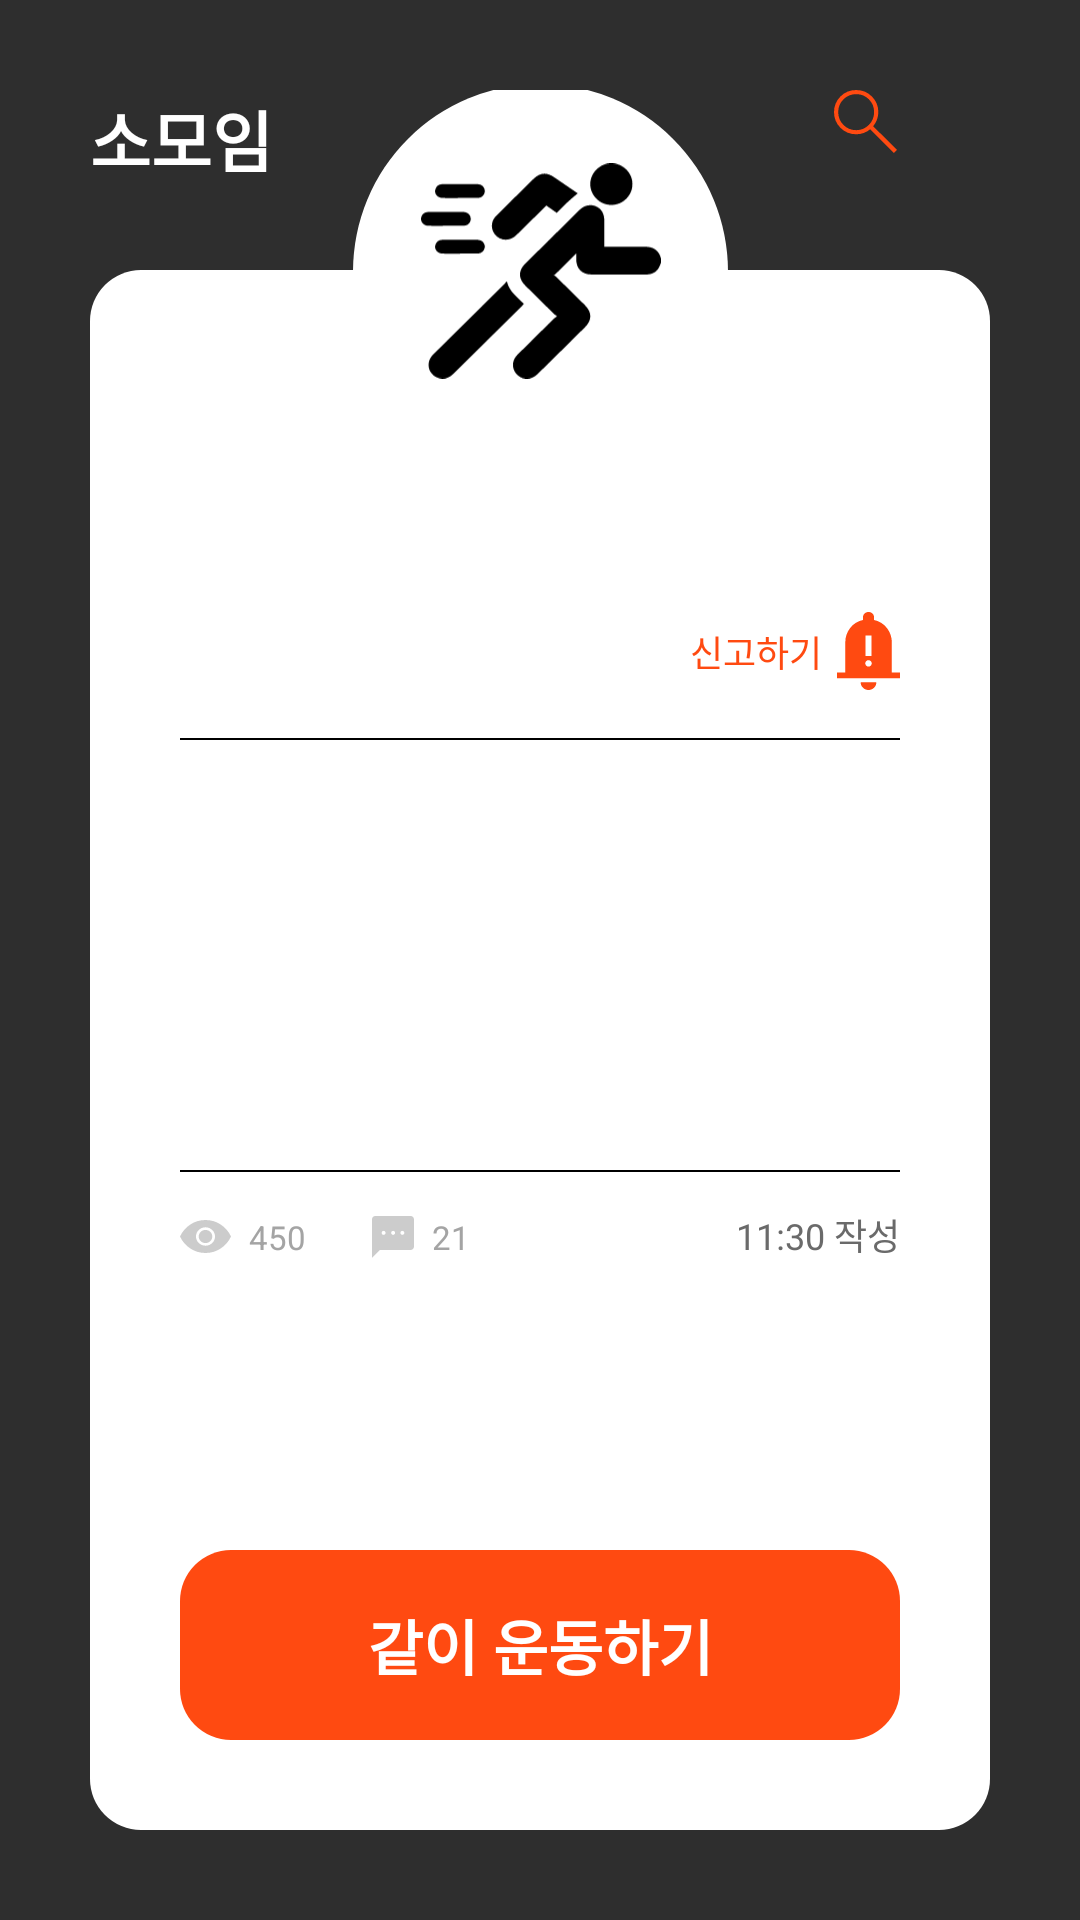

Android layout source for this screen:
<!-- AndroidManifest.xml: application theme Theme.Client -->
<!-- res/layout/fragment_meeting_detail.xml -->
<?xml version="1.0" encoding="utf-8"?>
<androidx.constraintlayout.widget.ConstraintLayout xmlns:android="http://schemas.android.com/apk/res/android"
    xmlns:app="http://schemas.android.com/apk/res-auto"
    xmlns:tools="http://schemas.android.com/tools"
    android:layout_width="match_parent"
    android:layout_height="match_parent"
    android:background="#2E2E2E"
    android:padding="30dp">

    <TextView
        android:id="@+id/title"
        android:layout_width="wrap_content"
        android:layout_height="wrap_content"
        android:text="소모임"
        android:textColor="@color/white"
        android:textSize="22sp"
        android:textStyle="bold"
        app:layout_constraintStart_toStartOf="parent"
        app:layout_constraintTop_toTopOf="parent" />

    <LinearLayout
        android:id="@+id/title_icon"
        android:layout_width="wrap_content"
        android:layout_height="0dp"
        app:layout_constraintEnd_toEndOf="parent"
        app:layout_constraintTop_toTopOf="parent">

        <ImageView
            android:layout_width="21dp"
            android:layout_height="21dp"
            android:layout_marginEnd="10dp"
            android:src="@drawable/glass" />

        <ImageView
            android:layout_width="21dp"
            android:layout_height="21dp"
            android:src="@drawable/bell" />
    </LinearLayout>

    <ImageView
        android:id="@+id/feed_camera"
        android:layout_width="125dp"
        android:layout_height="125dp"
        android:src="@drawable/curved_white_circle"
        app:layout_constraintBottom_toTopOf="@+id/constraintLayout4"
        app:layout_constraintEnd_toEndOf="parent"
        app:layout_constraintStart_toStartOf="parent"
        app:layout_constraintTop_toTopOf="@+id/constraintLayout4"
        app:layout_constraintVertical_bias="0.968" />

    <ImageView
        android:id="@+id/detail_img"
        android:layout_width="80dp"
        android:layout_height="80dp"
        android:src="@drawable/man"
        android:translationZ="3dp"
        app:layout_constraintBottom_toBottomOf="@+id/feed_camera"
        app:layout_constraintEnd_toEndOf="@+id/feed_camera"
        app:layout_constraintStart_toStartOf="@+id/feed_camera"
        app:layout_constraintTop_toTopOf="@id/feed_camera" />


    <androidx.constraintlayout.widget.ConstraintLayout
        android:id="@+id/constraintLayout4"
        android:layout_width="match_parent"
        android:layout_height="520dp"
        android:background="@drawable/curved_white_background"
        android:padding="30dp"
        app:layout_constraintBottom_toBottomOf="parent"
        app:layout_constraintEnd_toEndOf="parent"
        app:layout_constraintStart_toStartOf="parent">

        <TextView
            android:id="@+id/meeting_title"
            android:layout_width="0dp"
            android:layout_height="wrap_content"
            android:layout_marginTop="84dp"
            android:textColor="@color/black"
            android:textSize="20sp"
            android:textStyle="bold"
            app:layout_constraintEnd_toStartOf="@+id/textView9"
            app:layout_constraintStart_toStartOf="parent"
            app:layout_constraintTop_toTopOf="parent" />

        <TextView
            android:id="@+id/textView9"
            android:layout_width="wrap_content"
            android:layout_height="wrap_content"
            android:layout_marginEnd="5dp"
            android:text="신고하기"
            android:textColor="#FF4A11"
            android:textSize="12sp"
            app:layout_constraintBottom_toBottomOf="@+id/imageView7"
            app:layout_constraintEnd_toStartOf="@+id/imageView7"
            app:layout_constraintTop_toTopOf="@+id/imageView7" />

        <ImageView
            android:id="@+id/imageView7"
            android:layout_width="wrap_content"
            android:layout_height="wrap_content"
            android:layout_marginBottom="16dp"
            android:src="@drawable/ic_meet_report"
            app:layout_constraintBottom_toTopOf="@+id/view3"
            app:layout_constraintEnd_toEndOf="@+id/view3" />

        <View
            android:id="@+id/view3"
            android:layout_width="match_parent"
            android:layout_height="2px"
            android:layout_marginTop="15dp"
            android:background="@color/black"
            app:layout_constraintTop_toBottomOf="@id/meeting_title"
            tools:layout_editor_absoluteX="30dp" />

        <TextView
            android:id="@+id/meeting_desc"
            android:layout_width="match_parent"
            android:layout_height="wrap_content"
            android:layout_marginTop="70dp"
            android:lineHeight="22dp"
            android:textStyle="bold"
            app:layout_constraintEnd_toEndOf="parent"
            app:layout_constraintStart_toStartOf="parent"
            app:layout_constraintTop_toBottomOf="@id/meeting_title" />

        <ImageView
            android:id="@+id/imageView2"
            android:layout_width="wrap_content"
            android:layout_height="wrap_content"
            android:layout_marginTop="16dp"
            android:src="@drawable/ic_community_eye"
            app:layout_constraintStart_toStartOf="@+id/view4"
            app:layout_constraintTop_toBottomOf="@+id/view4" />

        <TextView
            android:id="@+id/item_view_tv"
            android:layout_width="wrap_content"
            android:layout_height="wrap_content"
            android:layout_marginStart="6dp"
            android:text="450"
            android:textColor="#A4A4A4"
            android:textSize="11dp"
            app:layout_constraintBottom_toBottomOf="@+id/imageView2"
            app:layout_constraintStart_toEndOf="@+id/imageView2"
            app:layout_constraintTop_toTopOf="@+id/imageView2" />

        <ImageView
            android:id="@+id/imageView3"
            android:layout_width="wrap_content"
            android:layout_height="wrap_content"
            android:layout_marginStart="22dp"
            android:src="@drawable/ic_community_comment"
            app:layout_constraintBottom_toBottomOf="@+id/item_view_tv"
            app:layout_constraintStart_toEndOf="@+id/item_view_tv"
            app:layout_constraintTop_toTopOf="@+id/item_view_tv" />

        <TextView
            android:id="@+id/item_comment_tv"
            android:layout_width="wrap_content"
            android:layout_height="wrap_content"
            android:layout_marginStart="6dp"
            android:text="21"
            android:textColor="#A4A4A4"
            android:textSize="11dp"
            app:layout_constraintBottom_toBottomOf="@+id/imageView3"
            app:layout_constraintStart_toEndOf="@+id/imageView3"
            app:layout_constraintTop_toTopOf="@+id/imageView3" />

        <TextView
            android:layout_width="wrap_content"
            android:layout_height="wrap_content"
            android:layout_marginTop="12dp"
            android:text="11:30 작성"
            android:textColor="#6A6A6A"
            android:textSize="12sp"
            app:layout_constraintEnd_toEndOf="@+id/view4"
            app:layout_constraintTop_toBottomOf="@+id/view4" />

        <View
            android:id="@+id/view4"
            android:layout_width="match_parent"
            android:layout_height="2px"
            android:layout_marginTop="70dp"
            android:background="@color/black"
            app:layout_constraintTop_toBottomOf="@id/meeting_desc"
            tools:layout_editor_absoluteX="30dp" />


        <TextView
            android:layout_width="match_parent"
            android:layout_height="wrap_content"
            android:background="@drawable/curved_red_background"
            android:gravity="center"
            android:padding="17dp"
            android:text="같이 운동하기"
            android:textColor="@color/white"
            android:textSize="20sp"
            android:textStyle="bold"
            app:layout_constraintBottom_toBottomOf="parent"
            app:layout_constraintEnd_toEndOf="parent"
            app:layout_constraintStart_toStartOf="parent" />
    </androidx.constraintlayout.widget.ConstraintLayout>

</androidx.constraintlayout.widget.ConstraintLayout>
<!-- resources referenced by this layout -->
<resources>
  <color name="black">#FF000000</color>
  <color name="white">#FFFFFFFF</color>
  
  
      //meeting
  <!-- drawable curved_red_background (drawable) -->
  <?xml version="1.0" encoding="utf-8"?>
  <shape xmlns:android="http://schemas.android.com/apk/res/android"
      android:shape="rectangle">
      <solid android:color="#FF4A11"></solid>
      <corners android:radius="17dp"></corners>
  </shape>
  <!-- drawable curved_white_background (drawable) -->
  <?xml version="1.0" encoding="utf-8"?>
  <shape xmlns:android="http://schemas.android.com/apk/res/android"
      android:shape="rectangle">
      <solid android:color="#FFFFFF"></solid>
      <corners android:radius="17dp"></corners>
  </shape>
  <!-- drawable curved_white_circle (drawable) -->
  <?xml version="1.0" encoding="utf-8"?>
  <shape xmlns:android="http://schemas.android.com/apk/res/android"
      android:shape="oval">
      <solid android:color="#FFFFFF"></solid>
  </shape>
  <!-- drawable glass (drawable) -->
  <vector xmlns:android="http://schemas.android.com/apk/res/android"
      android:width="21dp"
      android:height="21dp"
      android:viewportWidth="21"
      android:viewportHeight="21">
    <path
        android:pathData="M19.999,21L12.06,13.083C11.45,13.615 10.741,14.024 9.935,14.318C9.129,14.611 8.293,14.764 7.419,14.764C5.343,14.764 3.584,14.049 2.156,12.612C0.714,11.169 0,9.427 0,7.367C0,5.331 0.721,3.595 2.156,2.152C3.591,0.715 5.331,0 7.389,0C9.447,0 11.193,0.715 12.622,2.152C14.057,3.589 14.778,5.325 14.778,7.361C14.778,8.217 14.631,9.054 14.332,9.867C14.039,10.68 13.611,11.414 13.062,12.068L21,19.985L19.992,20.994L19.999,21ZM7.419,13.389C9.068,13.389 10.472,12.802 11.633,11.628C12.793,10.454 13.373,9.036 13.373,7.367C13.373,5.698 12.793,4.279 11.633,3.118C10.472,1.956 9.068,1.376 7.419,1.376C5.771,1.376 4.305,1.956 3.145,3.118C1.985,4.279 1.404,5.698 1.404,7.367C1.404,9.036 1.985,10.46 3.145,11.634C4.305,12.808 5.728,13.395 7.419,13.389Z"
        android:fillColor="#FF4A11"/>
  </vector>
  <!-- drawable ic_meet_report (drawable) -->
  <vector xmlns:android="http://schemas.android.com/apk/res/android"
      android:width="21dp"
      android:height="26dp"
      android:viewportWidth="21"
      android:viewportHeight="26">
    <group>
      <clip-path
          android:pathData="M0,0h21v26h-21z"/>
      <path
          android:pathData="M9.516,14.69H11.484V7.8H9.516V14.69ZM10.5,18.2C10.808,18.2 11.064,18.096 11.268,17.888C11.478,17.68 11.583,17.427 11.583,17.128C11.583,16.829 11.478,16.569 11.268,16.367C11.058,16.166 10.802,16.062 10.5,16.055C10.192,16.055 9.936,16.159 9.732,16.367C9.522,16.575 9.417,16.829 9.417,17.128C9.417,17.427 9.522,17.687 9.732,17.888C9.942,18.096 10.198,18.2 10.5,18.2ZM0,22.1V20.15H2.756V10.205C2.756,8.385 3.294,6.766 4.377,5.343C5.46,3.926 6.891,3.029 8.663,2.665V1.722C8.663,1.222 8.84,0.813 9.207,0.488C9.575,0.162 10.001,0 10.5,0C10.999,0 11.438,0.162 11.799,0.488C12.16,0.813 12.344,1.222 12.344,1.722V2.665C14.116,3.036 15.547,3.926 16.642,5.343C17.738,6.76 18.283,8.378 18.283,10.205V20.15H21.007V22.1H0ZM10.5,26C9.798,26 9.188,25.747 8.663,25.24C8.137,24.733 7.875,24.122 7.875,23.4H13.125C13.125,24.115 12.869,24.726 12.357,25.24C11.845,25.747 11.222,26 10.5,26Z"
          android:fillColor="#FF4A11"/>
    </group>
  </vector>
  <style name="Theme.Client" parent="Theme.MaterialComponents.DayNight.NoActionBar">
          
          <item name="colorPrimary">@color/black</item>
          <item name="colorPrimaryVariant">@color/black</item>
          <item name="colorOnPrimary">@color/white</item>
          
          <item name="colorSecondary">@color/teal_200</item>
          <item name="colorSecondaryVariant">@color/teal_700</item>
          <item name="colorOnSecondary">@color/black</item>
          
          <item name="android:statusBarColor">?attr/colorPrimaryVariant</item>
          
      </style>
  
      //meeting
  <color name="teal_200">#FF03DAC5</color>
  <color name="teal_700">#FF018786</color>
</resources>
